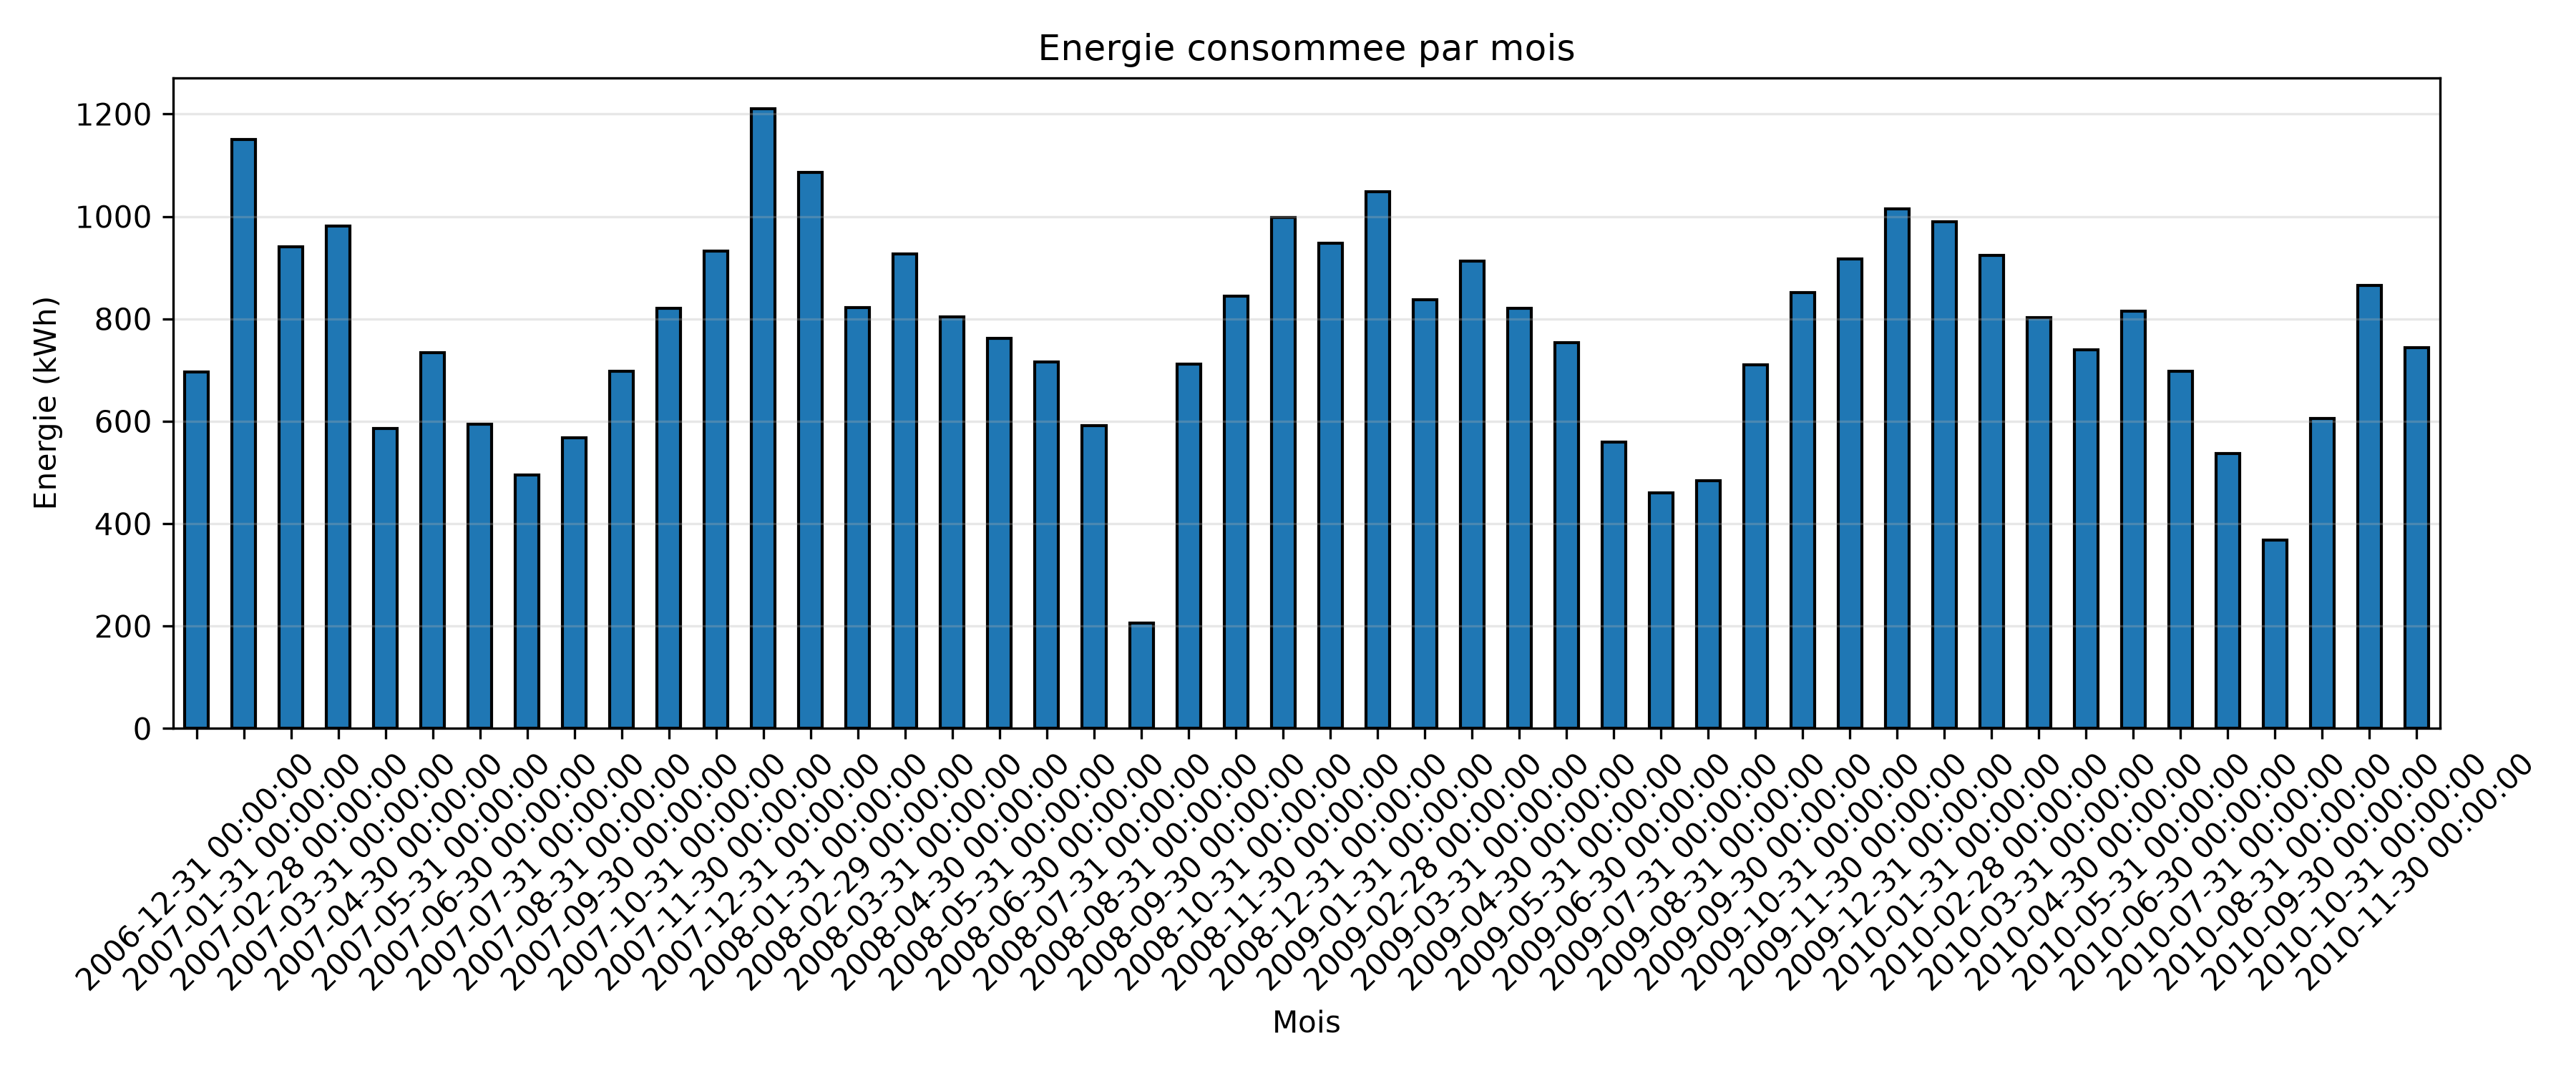

The file beside this chart, header and first rows:
timestamp, Energy_kWh
2006-12-31, 696.9
2007-01-31, 1150
2007-02-28, 941.5
2007-03-31, 981
2007-04-30, 586.4
2007-05-31, 733.5
2007-06-30, 594.7
2007-07-31, 495.1
2007-08-31, 568.3
2007-09-30, 697.9
2007-10-31, 821.3
2007-11-30, 932
2007-12-31, 1210
2008-01-31, 1086
2008-02-29, 822.2
2008-03-31, 926.5
2008-04-30, 803.5
2008-05-31, 762
2008-06-30, 715.7
2008-07-31, 591.3
2008-08-31, 205.7
2008-09-30, 711.1
2008-10-31, 844.9
2008-11-30, 998.5
2008-12-31, 947.2
2009-01-31, 1049
2009-02-28, 837
2009-03-31, 912.6
2009-04-30, 821.3
2009-05-31, 753.5
2009-06-30, 559
2009-07-31, 459.8
2009-08-31, 484.6
2009-09-30, 710.5
2009-10-31, 851.5
2009-11-30, 917.8
2009-12-31, 1015
2010-01-31, 989.7
2010-02-28, 924.5
2010-03-31, 802.6
2010-04-30, 739.6
2010-05-31, 814.9
2010-06-30, 698.1
2010-07-31, 536.5
2010-08-31, 368.4
2010-09-30, 605.2
2010-10-31, 865.5
2010-11-30, 743.3
